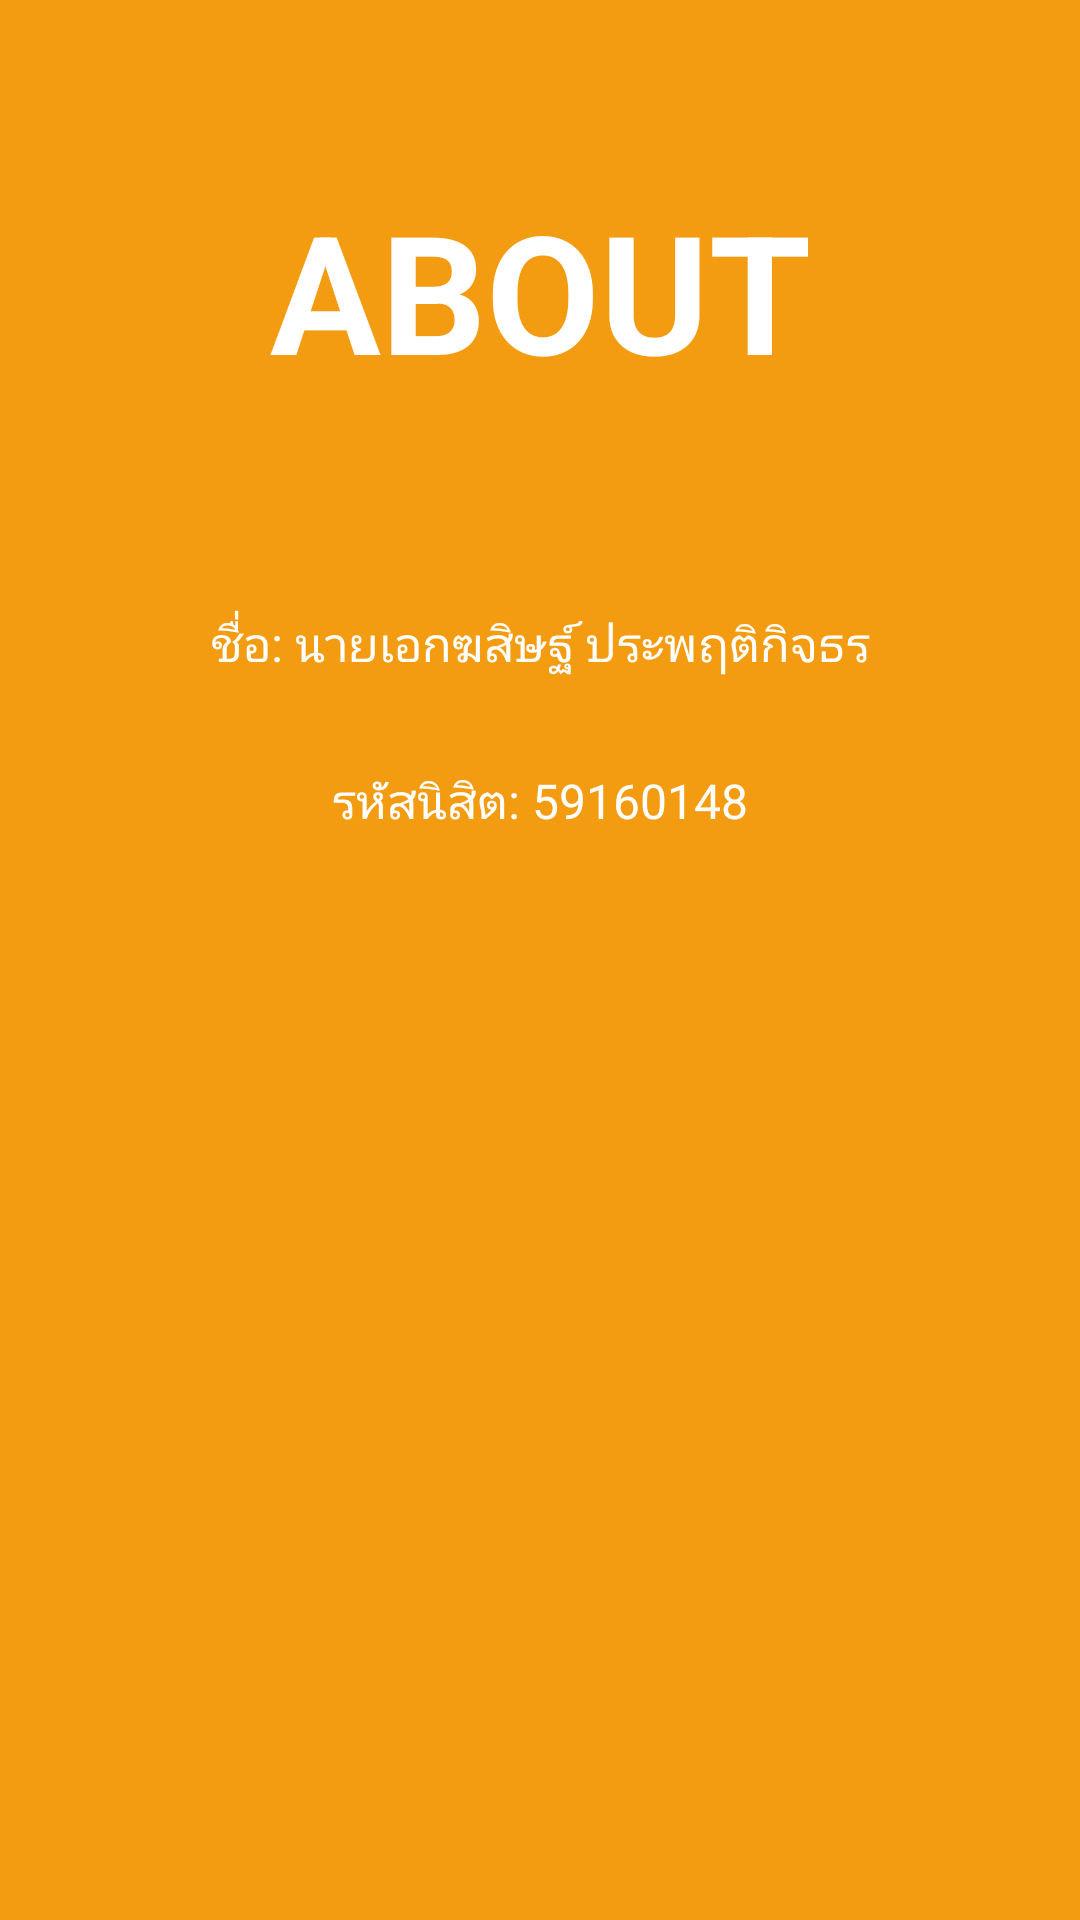

Reconstruct the res/layout file that produces this screen, plus the resources it refers to.
<!-- AndroidManifest.xml: application theme AppTheme -->
<!-- res/layout/fragment_about.xml -->
<?xml version="1.0" encoding="utf-8"?>
<layout
    xmlns:android="http://schemas.android.com/apk/res/android"
    xmlns:app="http://schemas.android.com/apk/res-auto"
    xmlns:tools="http://schemas.android.com/tools"
    tools:context=".AboutFragment">

    <androidx.constraintlayout.widget.ConstraintLayout
        android:layout_width="match_parent"
        android:layout_height="match_parent"
        android:background="#F39C12">

        <TextView
            android:id="@+id/about_aboutText"
            style="@style/login_loginText"
            android:layout_width="wrap_content"
            android:layout_height="wrap_content"
            android:layout_marginTop="60dp"
            android:text="@string/about_aboutText"
            app:layout_constraintEnd_toEndOf="parent"
            app:layout_constraintStart_toStartOf="parent"
            app:layout_constraintTop_toTopOf="parent" />

        <TextView
            android:id="@+id/about_detailText"
            style="@style/about_detailText"
            android:layout_width="wrap_content"
            android:layout_height="wrap_content"
            android:layout_marginStart="95dp"
            android:layout_marginTop="70dp"
            android:layout_marginEnd="95dp"
            android:text="@string/about_fullnamelText"
            app:layout_constraintEnd_toEndOf="parent"
            app:layout_constraintStart_toStartOf="parent"
            app:layout_constraintTop_toBottomOf="@+id/about_aboutText" />

        <TextView
            android:id="@+id/textView7"
            style="@style/about_detailText"
            android:layout_width="wrap_content"
            android:layout_height="wrap_content"
            android:layout_marginTop="30dp"
            android:text="@string/about_studentIDText"
            app:layout_constraintEnd_toEndOf="parent"
            app:layout_constraintStart_toStartOf="parent"
            app:layout_constraintTop_toBottomOf="@+id/about_detailText" />

        <ImageView
            android:id="@+id/imageView"
            android:layout_width="224dp"
            android:layout_height="362dp"
            android:layout_marginTop="5dp"
            android:src="@drawable/avatar"
            app:layout_constraintEnd_toEndOf="parent"
            app:layout_constraintStart_toStartOf="parent"
            app:layout_constraintTop_toBottomOf="@+id/textView7" />
    </androidx.constraintlayout.widget.ConstraintLayout>

</layout>
<!-- resources referenced by this layout -->
<resources>
  <string name="about_aboutText">ABOUT</string>
  <string name="about_fullnamelText">ชื่อ: นายเอกฆสิษฐ์ ประพฤติกิจธร</string>
  <string name="about_studentIDText">รหัสนิสิต: 59160148</string>
  <style name="about_detailText">
          <item name="android:textSize">16sp</item>
          <item name="android:textColor">#fff</item>
      </style>
  <style name="login_loginText">
          <item name="android:textStyle">bold</item>
          <item name="android:textSize">55sp</item>
          <item name="android:textColor">#fff</item>
      </style>
  <style name="AppTheme" parent="Theme.AppCompat.Light.NoActionBar">
          
          <item name="colorPrimary">@color/colorPrimary</item>
          <item name="colorPrimaryDark">@color/colorPrimaryDark</item>
          <item name="colorAccent">@color/colorAccent</item>
      </style>
  <color name="colorPrimary">#008577</color>
  <color name="colorPrimaryDark">#00574B</color>
  <color name="colorAccent">#CB4335</color>
</resources>
